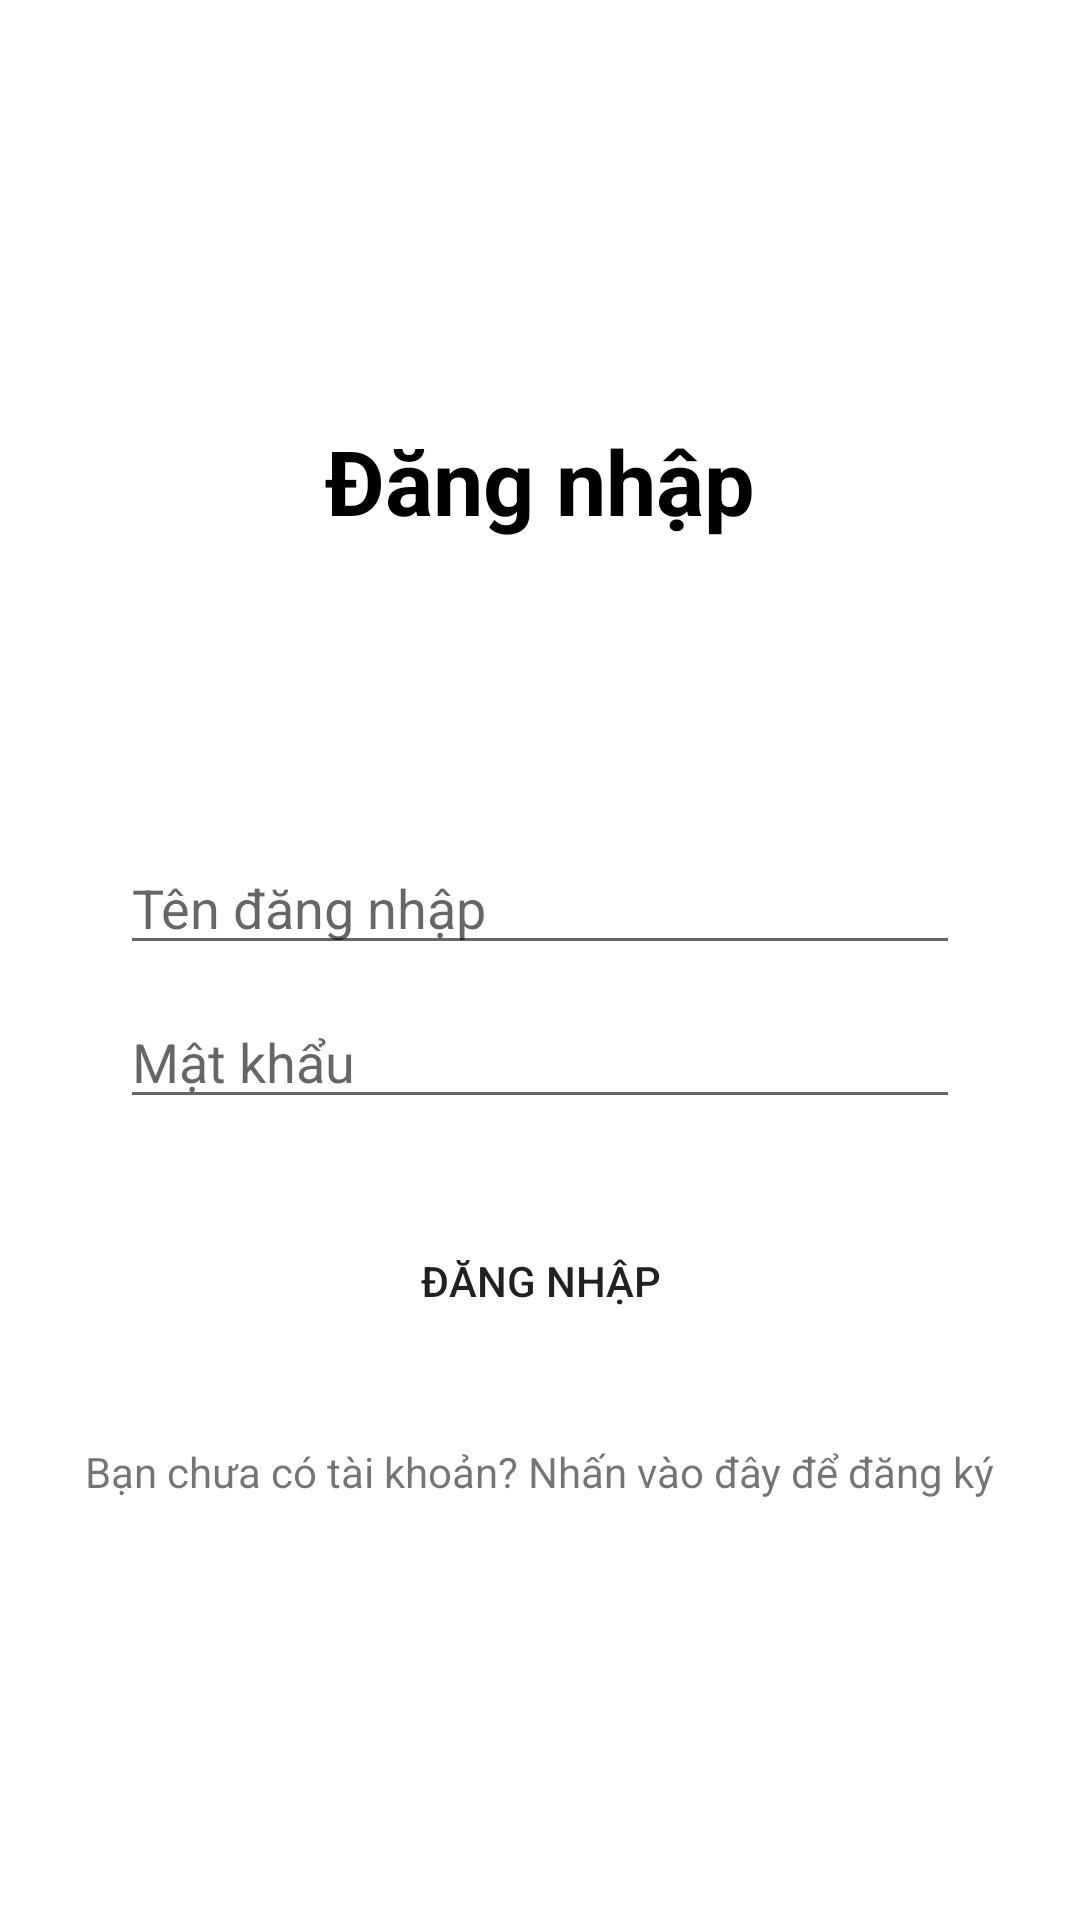

Produce the Android XML layout that renders to this screen, including the resource entries it uses.
<!-- AndroidManifest.xml: application theme Theme.BookManagement -->
<!-- res/layout/activity_login.xml -->
<?xml version="1.0" encoding="utf-8"?>
<LinearLayout xmlns:android="http://schemas.android.com/apk/res/android"
    xmlns:tools="http://schemas.android.com/tools"
    android:layout_width="match_parent"
    android:layout_height="match_parent"
    android:gravity="center"
    android:orientation="vertical"
    tools:context=".ui.activity.LoginActivity">

    <TextView
        android:layout_width="wrap_content"
        android:layout_height="wrap_content"
        android:text="@string/dang_nhap"
        android:textColor="@color/black"
        android:textSize="@dimen/sp_30"
        android:textStyle="bold" />

    <EditText
        android:id="@+id/edit_text_username_login"
        android:layout_width="match_parent"
        android:layout_height="wrap_content"
        android:layout_marginLeft="@dimen/dp_40"
        android:layout_marginTop="@dimen/dp_100"
        android:layout_marginRight="@dimen/dp_40"
        android:autofillHints="username"
        android:hint="@string/ten_dang_nhap"
        android:inputType="text" />

    <EditText
        android:id="@+id/edit_text_password_login"
        android:layout_width="match_parent"
        android:layout_height="wrap_content"
        android:layout_marginLeft="@dimen/dp_40"
        android:layout_marginTop="@dimen/dp_10"
        android:layout_marginRight="@dimen/dp_40"
        android:autofillHints="password"
        android:hint="@string/mat_khau"
        android:inputType="textPassword" />

    <Button
        android:id="@+id/button_login"
        android:layout_width="wrap_content"
        android:layout_height="wrap_content"
        android:layout_marginTop="@dimen/dp_30"
        android:background="@color/blue"
        android:text="@string/dang_nhap" />

    <TextView
        android:id="@+id/text_view_click_to_register"
        android:layout_width="wrap_content"
        android:layout_height="wrap_content"
        android:layout_marginTop="@dimen/dp_30"
        android:text="@string/nhan_vao_de_dang_ky" />

</LinearLayout>
<!-- resources referenced by this layout -->
<resources>
  <dimen name="dp_10">10dp</dimen>
  <dimen name="dp_100">100dp</dimen>
  <dimen name="dp_30">30dp</dimen>
  <dimen name="dp_40">40dp</dimen>
  <dimen name="sp_30">30sp</dimen>
  <string name="dang_nhap">Đăng nhập</string>
  <string name="mat_khau">Mật khẩu</string>
  <string name="nhan_vao_de_dang_ky">Bạn chưa có tài khoản? Nhấn vào đây để đăng ký</string>
  <string name="ten_dang_nhap">Tên đăng nhập</string>
  <style name="Theme.BookManagement" parent="Theme.MaterialComponents.DayNight.DarkActionBar">
          
          <item name="colorPrimary">@color/blue</item>
          <item name="colorPrimaryVariant">@color/black</item>
          <item name="colorOnPrimary">@color/white</item>
          
          <item name="colorSecondary">@color/teal_200</item>
          <item name="colorSecondaryVariant">@color/teal_700</item>
          <item name="colorOnSecondary">@color/black</item>
          
          <item name="android:statusBarColor" tools:targetApi="l">?attr/colorPrimaryVariant</item>
          
      </style>
  <!-- not gathered from this repository: default colours our renderer supplied (Android Studio template values) -->
  <color name="teal_200">#FF03DAC5</color>
  <color name="teal_700">#FF018786</color>
  <color name="black">#FF000000</color>
  <color name="white">#FFFFFFFF</color>
</resources>
